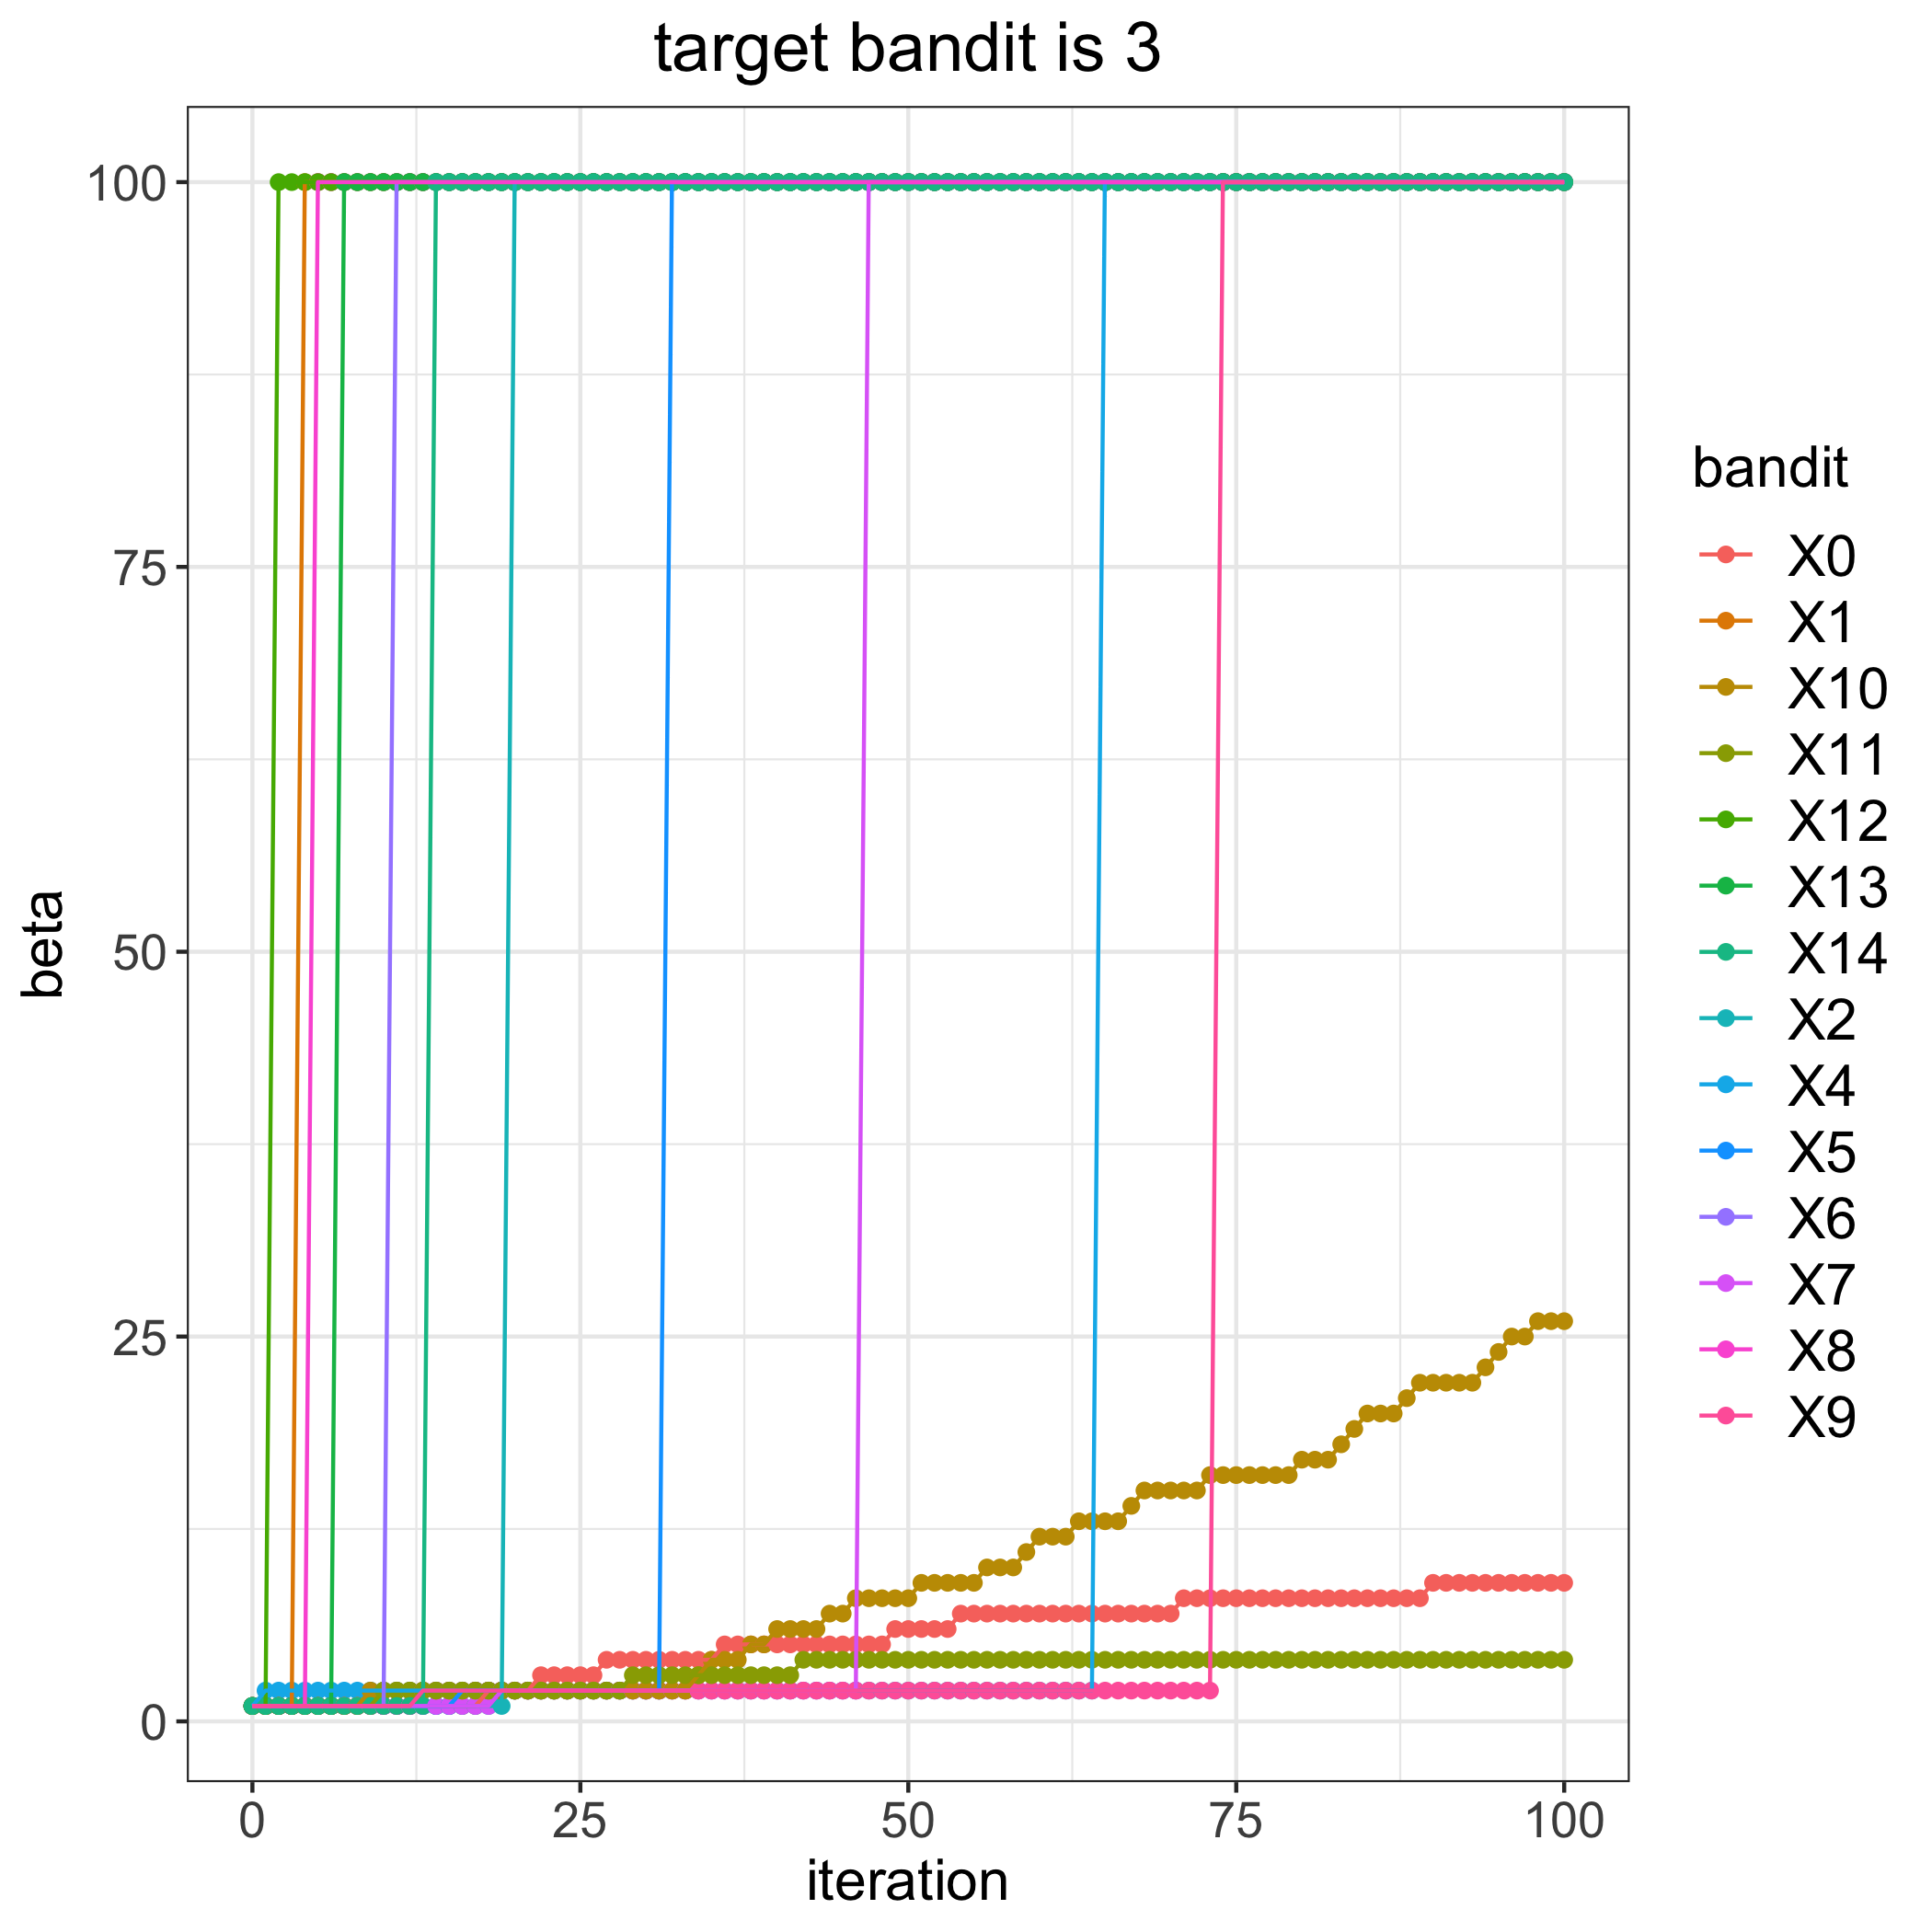

The file beside this chart, header and first rows:
, 0, 1, 2, 4, 5, 6, 7, 8, 9, 10, 11, 12, 13, 14
0, 1, 1, 1, 1, 1, 1, 1, 1, 1, 1, 1, 1, 1, 1
1, 1, 1, 1, 2, 1, 1, 1, 1, 1, 1, 1, 1, 1, 1
2, 1, 1, 1, 2, 1, 1, 1, 1, 1, 1, 1, 100, 1, 1
3, 1, 1, 1, 2, 1, 1, 1, 1, 1, 1, 1, 100, 1, 1
4, 1, 100, 1, 2, 1, 1, 1, 1, 1, 1, 1, 100, 1, 1
5, 1, 100, 1, 2, 1, 1, 1, 100, 1, 1, 1, 100, 1, 1
6, 1, 100, 1, 2, 1, 1, 1, 100, 1, 1, 1, 100, 1, 1
7, 1, 100, 1, 2, 1, 1, 1, 100, 1, 1, 1, 100, 100, 1
8, 1, 100, 1, 2, 1, 1, 1, 100, 1, 1, 1, 100, 100, 1
9, 1, 100, 1, 2, 1, 1, 1, 100, 1, 2, 1, 100, 100, 1
10, 1, 100, 1, 2, 1, 1, 1, 100, 1, 2, 2, 100, 100, 1
11, 1, 100, 1, 2, 1, 100, 1, 100, 1, 2, 2, 100, 100, 1
12, 1, 100, 1, 2, 1, 100, 1, 100, 1, 2, 2, 100, 100, 1
13, 1, 100, 1, 2, 1, 100, 1, 100, 2, 2, 2, 100, 100, 1
14, 1, 100, 1, 2, 1, 100, 1, 100, 2, 2, 2, 100, 100, 100
15, 1, 100, 1, 2, 1, 100, 1, 100, 2, 2, 2, 100, 100, 100
16, 1, 100, 1, 2, 2, 100, 1, 100, 2, 2, 2, 100, 100, 100
17, 1, 100, 1, 2, 2, 100, 1, 100, 2, 2, 2, 100, 100, 100
18, 2, 100, 1, 2, 2, 100, 1, 100, 2, 2, 2, 100, 100, 100
19, 2, 100, 1, 2, 2, 100, 2, 100, 2, 2, 2, 100, 100, 100
20, 2, 100, 100, 2, 2, 100, 2, 100, 2, 2, 2, 100, 100, 100
21, 2, 100, 100, 2, 2, 100, 2, 100, 2, 2, 2, 100, 100, 100
22, 3, 100, 100, 2, 2, 100, 2, 100, 2, 2, 2, 100, 100, 100
23, 3, 100, 100, 2, 2, 100, 2, 100, 2, 2, 2, 100, 100, 100
24, 3, 100, 100, 2, 2, 100, 2, 100, 2, 2, 2, 100, 100, 100
25, 3, 100, 100, 2, 2, 100, 2, 100, 2, 2, 2, 100, 100, 100
26, 3, 100, 100, 2, 2, 100, 2, 100, 2, 2, 2, 100, 100, 100
27, 4, 100, 100, 2, 2, 100, 2, 100, 2, 2, 2, 100, 100, 100
28, 4, 100, 100, 2, 2, 100, 2, 100, 2, 2, 2, 100, 100, 100
29, 4, 100, 100, 2, 2, 100, 2, 100, 2, 2, 3, 100, 100, 100
30, 4, 100, 100, 2, 2, 100, 2, 100, 2, 2, 3, 100, 100, 100
31, 4, 100, 100, 2, 2, 100, 2, 100, 2, 2, 3, 100, 100, 100
32, 4, 100, 100, 2, 100, 100, 2, 100, 2, 2, 3, 100, 100, 100
33, 4, 100, 100, 2, 100, 100, 2, 100, 2, 2, 3, 100, 100, 100
34, 4, 100, 100, 2, 100, 100, 2, 100, 2, 3, 3, 100, 100, 100
35, 4, 100, 100, 2, 100, 100, 2, 100, 2, 4, 3, 100, 100, 100
36, 5, 100, 100, 2, 100, 100, 2, 100, 2, 4, 3, 100, 100, 100
37, 5, 100, 100, 2, 100, 100, 2, 100, 2, 4, 3, 100, 100, 100
38, 5, 100, 100, 2, 100, 100, 2, 100, 2, 5, 3, 100, 100, 100
39, 5, 100, 100, 2, 100, 100, 2, 100, 2, 5, 3, 100, 100, 100
40, 5, 100, 100, 2, 100, 100, 2, 100, 2, 6, 3, 100, 100, 100
41, 5, 100, 100, 2, 100, 100, 2, 100, 2, 6, 3, 100, 100, 100
42, 5, 100, 100, 2, 100, 100, 2, 100, 2, 6, 4, 100, 100, 100
43, 5, 100, 100, 2, 100, 100, 2, 100, 2, 6, 4, 100, 100, 100
44, 5, 100, 100, 2, 100, 100, 2, 100, 2, 7, 4, 100, 100, 100
45, 5, 100, 100, 2, 100, 100, 2, 100, 2, 7, 4, 100, 100, 100
46, 5, 100, 100, 2, 100, 100, 2, 100, 2, 8, 4, 100, 100, 100
47, 5, 100, 100, 2, 100, 100, 100, 100, 2, 8, 4, 100, 100, 100
48, 5, 100, 100, 2, 100, 100, 100, 100, 2, 8, 4, 100, 100, 100
49, 6, 100, 100, 2, 100, 100, 100, 100, 2, 8, 4, 100, 100, 100
50, 6, 100, 100, 2, 100, 100, 100, 100, 2, 8, 4, 100, 100, 100
51, 6, 100, 100, 2, 100, 100, 100, 100, 2, 9, 4, 100, 100, 100
52, 6, 100, 100, 2, 100, 100, 100, 100, 2, 9, 4, 100, 100, 100
53, 6, 100, 100, 2, 100, 100, 100, 100, 2, 9, 4, 100, 100, 100
54, 7, 100, 100, 2, 100, 100, 100, 100, 2, 9, 4, 100, 100, 100
55, 7, 100, 100, 2, 100, 100, 100, 100, 2, 9, 4, 100, 100, 100
56, 7, 100, 100, 2, 100, 100, 100, 100, 2, 10, 4, 100, 100, 100
57, 7, 100, 100, 2, 100, 100, 100, 100, 2, 10, 4, 100, 100, 100
58, 7, 100, 100, 2, 100, 100, 100, 100, 2, 10, 4, 100, 100, 100
59, 7, 100, 100, 2, 100, 100, 100, 100, 2, 11, 4, 100, 100, 100
... 41 more rows
